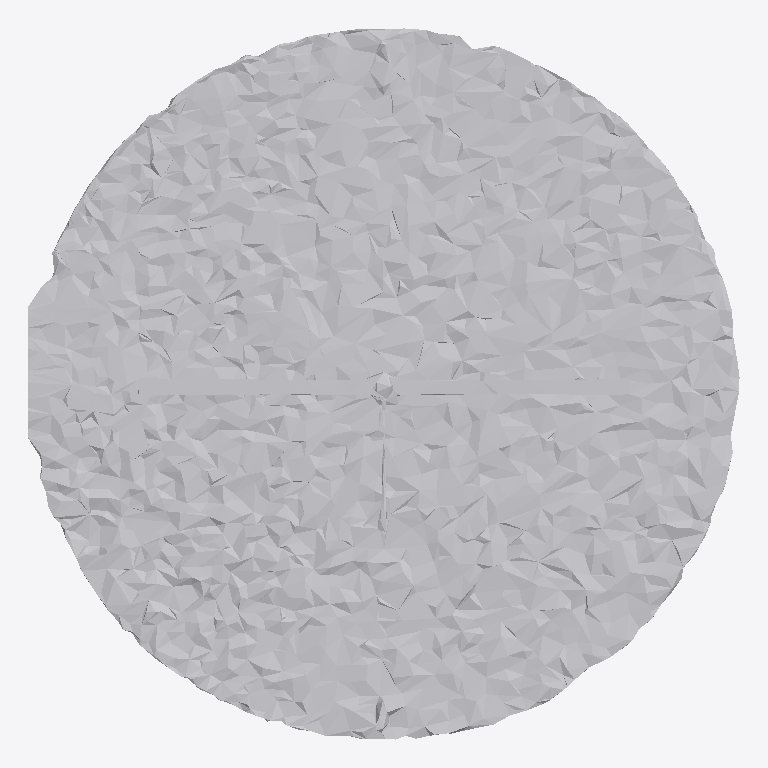
Plan cut of the same IFC building model at storey 'Ground Floor' (level 0.00 m, cut at 1.40 m), seen from above with north up, elements coloured by IFC class: 1 other element (light grey). No cut surface shows.
Extent 1.0 m × 1.0 m × 0.1 m (x, y, z). Storeys (1): Ground Floor at 0.00 m. Elements (1): 1 IfcFurniture.

HEADER;
FILE_DESCRIPTION(('ViewDefinition [CoordinationView]'),'2;1');
FILE_NAME('','2026-07-12T08:12:58',(''),(''),'IfcOpenShell 0.8.0','IfcOpenShell 0.8.0','');
FILE_SCHEMA(('IFC4'));
ENDSEC;
DATA;
#17=IFCPROJECT('2JQ_JAFBj0KwveKiUHJP9Q',#5,'Office Project',$,$,$,$,(#15),#10);
#20=IFCSITE('2_9g42KXPDgwiLmZvdPkz1',#5,'Site',$,$,#19,$,$,.ELEMENT.,$,$,$,$,$);
#22=IFCBUILDING('2sCO5QtbPFpB8W85drIILC',#5,'Building',$,$,#21,$,$,.ELEMENT.,$,$,$);
#24=IFCBUILDINGSTOREY('2oFQnj$1L6Hg_v3Zd0v5ZC',#5,'Ground Floor',$,$,#23,$,$,.ELEMENT.,0.0);
#35=IFCFURNITURE('045GTAIeT2v9N5b$gprkGo',#5,'list09_clock',$,$,#34,#31,$,$);
ENDSEC;
